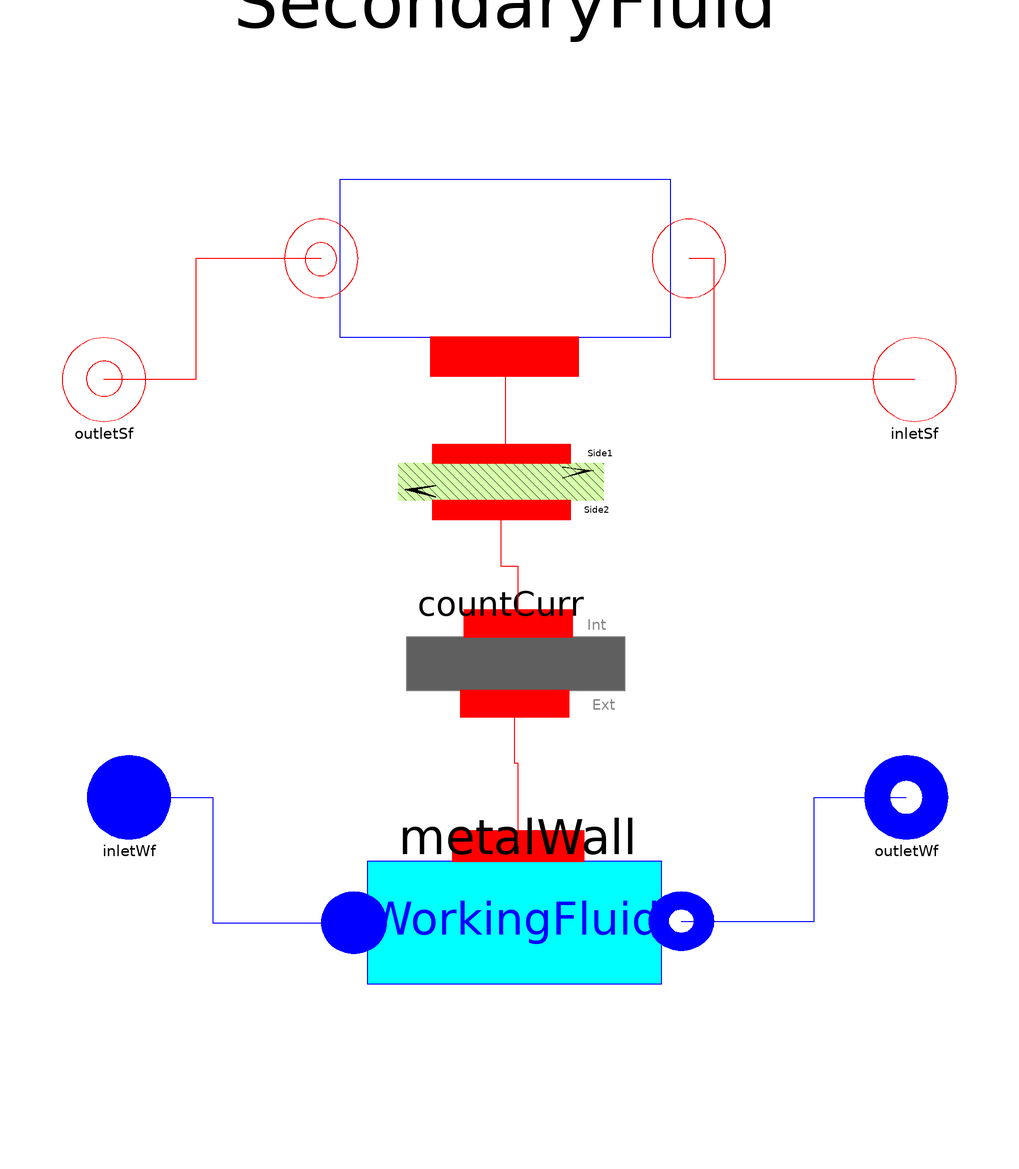

Above is the diagram view of the following Modelica model: its components placed by their Placement annotations and its connect equations drawn as lines.

model Hx1DConst_1808
extends Components.Units.BaseUnits.BaseHxConst;
 ThermoCycle.Obsolete.Flow1Dim_1808  WorkingFluid(
    redeclare package Medium = Medium1,
    N=N,
    A=A_wf,
    V=V_wf,
    pstart=pstart_wf,
    Mdotnom=Mdotnom_wf,
    Unom_l=Unom_l,
    Unom_tp=Unom_tp,
    HTtype=HTtype_wf,
    Unom_v=Unom_v,
    steadystate=steadystate_h_wf,
    Mdotconst=Mdotconst_wf,
    max_der=max_der_wf,
    filter_dMdt=filter_dMdt_wf,
    max_drhodt=max_drhodt_wf,
    TT=TT_wf,
    Tstart_inlet=Tstart_inlet_wf,
    Tstart_outlet=Tstart_outlet_wf,
    Discretization=Discretization)
    annotation (Placement(transformation(extent={{-44,-124},{50,-36}})));
  Components.HeatFlow.Walls.MetalWall metalWall(M_wall=M_wall, c_wall=c_wall,
    Aext=A_wf,
    Aint=A_sf,
    N=N,
    Tstart_wall_1=(Tstart_inlet_wf + Tstart_outlet_sf)/2,
    Tstart_wall_end=(Tstart_outlet_wf + Tstart_inlet_sf)/2,
    steadystate_T_wall=steadystate_T_wall)
    annotation (Placement(transformation(extent={{-40,-50},{46,14}})));
  Components.HeatFlow.Walls.CountCurr countCurr(N=N)
  annotation (Placement(transformation(extent={{-42,3},{40,48}})));
 ThermoCycle.Obsolete.FlowConst_041113  SecondaryFluid(
    N=N,
    A=A_sf,
    V=V_sf,
    Mdotnom=Mdotnom_sf,
    Unom=Unom_sf,
    Tstart_inlet=Tstart_inlet_sf,
    Tstart_outlet=Tstart_outlet_sf,
    steadystate_T=steadystate_T_sf,
    Discretization=Discretization)
    annotation (Placement(transformation(extent={{44,126},{-44,32}})));
/* GEOMETRIES */
parameter Integer N=5 "Number of nodes for the heat exchanger";
parameter Modelica.SIunits.Volume V_sf= 0.03781 "Volume secondary fluid";
parameter Modelica.SIunits.Volume V_wf= 0.03781 "Volume primary fluid";
parameter Modelica.SIunits.Area A_sf = 16.18 "Area secondary fluid";
parameter Modelica.SIunits.Area A_wf = 16.18 "Area primary fluid";
/*HEAT TRANSFER */
/*Secondary fluid*/
  import ThermoCycle.Functions.Enumerations.HT_sf;
parameter ThermoCycle.Functions.Enumerations.HT_sf HTtype_sf=HT_sf.Const
    "Secondary fluid: Choose heat transfer coeff" annotation (Dialog(group="Heat transfer", tab="General"));
parameter Modelica.SIunits.CoefficientOfHeatTransfer Unom_sf = 369
    "Coefficient of heat transfer, secondary fluid" annotation (Dialog(group="Heat transfer", tab="General"));
/*Working fluid*/
  import ThermoCycle.Functions.Enumerations.HTtypes;
parameter HTtypes HTtype_wf=HTtypes.LiqVap
    "Working fluid: Choose heat transfer coeff. type. Set LiqVap with Unom_l=Unom_tp=Unom_v to have a Const HT"
                                                                                                        annotation (Dialog(group="Heat transfer", tab="General"));
parameter Modelica.SIunits.CoefficientOfHeatTransfer Unom_l=300
    "if HTtype = LiqVap: heat transfer coefficient, liquid zone" annotation (Dialog(group="Heat transfer", tab="General"));
parameter Modelica.SIunits.CoefficientOfHeatTransfer Unom_tp=700
    "if HTtype = LiqVap: heat transfer coefficient, two-phase zone" annotation (Dialog(group="Heat transfer", tab="General"));
parameter Modelica.SIunits.CoefficientOfHeatTransfer Unom_v=400
    "if HTtype = LiqVap: heat transfer coefficient, vapor zone" annotation (Dialog(group="Heat transfer", tab="General"));
/*METAL WALL*/
parameter Modelica.SIunits.Mass M_wall= 69
    "Mass of the metal wall between the two fluids";
parameter Modelica.SIunits.SpecificHeatCapacity c_wall= 500
    "Specific heat capacity of metal wall";
/*MASS FLOW*/
parameter Modelica.SIunits.MassFlowRate Mdotnom_sf= 3
    "Nominal flow rate of secondary fluid";
parameter Modelica.SIunits.MassFlowRate Mdotnom_wf= 0.2588
    "Nominal flow rate of working fluid";
/*INITIAL VALUES*/
  /*pressure*/
parameter Modelica.SIunits.Pressure pstart_wf= 23.57e5
    "Nominal inlet pressure of working fluid"  annotation (Dialog(tab="Initialization"));
/*Temperatures*/
parameter Modelica.SIunits.Temperature Tstart_inlet_wf = 334.9
    "Initial value of working fluid temperature at the inlet"  annotation (Dialog(tab="Initialization"));
parameter Modelica.SIunits.Temperature Tstart_outlet_wf = 413.15
    "Initial value of working fluid temperature at the outlet"  annotation (Dialog(tab="Initialization"));
parameter Modelica.SIunits.Temperature Tstart_inlet_sf = 418.15
    "Initial value of secondary fluid temperature at the inlet"  annotation (Dialog(tab="Initialization"));
parameter Modelica.SIunits.Temperature Tstart_outlet_sf = 408.45
    "Initial value of secondary fluid temperature at the outlet"  annotation (Dialog(tab="Initialization"));
/*steady state */
 parameter Boolean steadystate_T_sf=false
    "if true, sets the derivative of T_sf (secondary fluids Temperature in each cell) to zero during Initialization"
    annotation (Dialog(group="Initialization options", tab="Initialization"));
parameter Boolean steadystate_h_wf=false
    "if true, sets the derivative of h of primary fluid (working fluids enthalpy in each cell) to zero during Initialization"
    annotation (Dialog(group="Initialization options", tab="Initialization"));
parameter Boolean steadystate_T_wall=false
    "if true, sets the derivative of T_wall to zero during Initialization"    annotation (Dialog(group="Initialization options", tab="Initialization"));
//NUMERICAL OPTIONS //
  import ThermoCycle.Functions.Enumerations.Discretizations;
  parameter Discretizations Discretization=ThermoCycle.Functions.Enumerations.Discretizations.centr_diff
    "Selection of the spatial discretization scheme"  annotation (Dialog(tab="Numerical options"));
/*Working fluid*/
  parameter Boolean Mdotconst_wf=false
    "Set to yes to assume constant mass flow rate of primary fluid at each node (easier convergence)"
    annotation (Dialog(tab="Numerical options"));
  parameter Boolean max_der_wf=false
    "Set to yes to limit the density derivative of primary fluid during phase transitions"
    annotation (Dialog(tab="Numerical options"));
  parameter Boolean filter_dMdt_wf=false
    "Set to yes to filter dMdt of primary fluid with a first-order filter"
    annotation (Dialog(tab="Numerical options"));
  parameter Real max_drhodt_wf=100
    "Maximum value for the density derivative of primary fluid"
    annotation (Dialog(enable=max_der_wf, tab="Numerical options"));
  parameter Modelica.SIunits.Time TT_wf=1
    "Integration time of the first-order filter"
    annotation (Dialog(enable=filter_dMdt_wf, tab="Numerical options"));
 //Variables
protected
 Modelica.SIunits.Power Q_sf_;
 Modelica.SIunits.Power Q_wf_;
public
 record SummaryBase
   replaceable Arrays T_profile;
   record Arrays
    parameter Integer n;
    Modelica.SIunits.Temperature[n] Tsf;
    Modelica.SIunits.Temperature[n] Twall;
    Modelica.SIunits.Temperature[n] Twf;
   Real PinchPoint;
   end Arrays;
   Modelica.SIunits.Pressure p_wf;
   Modelica.SIunits.Power Q_sf;
   Modelica.SIunits.Power Q_wf;
 end SummaryBase;
 replaceable record SummaryClass = SummaryBase;
 SummaryClass Summary( T_profile( n=N, Tsf = SecondaryFluid.T[end:-1:1], Twall = metalWall.T_wall, Twf = WorkingFluid.Cells.T,PinchPoint = min(SecondaryFluid.T[end:-1:1]-WorkingFluid.Cells.T)),p_wf = WorkingFluid.Summary.p,Q_sf = Q_sf_,Q_wf = Q_wf_);
equation
 /*Heat flow */
 Q_sf_ = -SecondaryFluid.Q_tot;
 Q_wf_ = WorkingFluid.Q_tot;
  connect(metalWall.Wall_ext, WorkingFluid.Wall_int)
                                                 annotation (Line(
      points={{2.14,-27.6},{2.14,-41.8},{3,-41.8},{3,-61.6667}},
      color={255,0,0},
      smooth=Smooth.None));
  connect(SecondaryFluid.Wall_int, countCurr.side1)
                                               annotation (Line(
      points={{0,55.5},{0,32.25},{-1,32.25}},
      color={255,0,0},
      smooth=Smooth.None));
  connect(SecondaryFluid.flange_ex_Cdot, outletSf)
                                              annotation (Line(
      points={{-44,79},{-74,79},{-74,50},{-96,50}},
      color={255,0,0},
      smooth=Smooth.None));
  connect(inletSf, SecondaryFluid.flange_Cdot)
                                          annotation (Line(
      points={{98,50},{50,50},{50,79},{44,79}},
      color={255,0,0},
      smooth=Smooth.None));
  connect(inletWf, WorkingFluid.InFlow)
                                    annotation (Line(
      points={{-90,-50},{-70,-50},{-70,-80},{-36.1667,-80}},
      color={0,0,255},
      smooth=Smooth.None));
  connect(WorkingFluid.OutFlow, outletWf)
                                      annotation (Line(
      points={{42.1667,-79.6333},{74,-79.6333},{74,-50},{96,-50}},
      color={0,0,255},
      smooth=Smooth.None));
  connect(countCurr.side2, metalWall.Wall_int) annotation (Line(
      points={{-1,18.75},{-1,5.375},{3,5.375},{3,-8.4}},
      color={255,0,0},
      smooth=Smooth.None));
  annotation (Diagram(coordinateSystem(preserveAspectRatio=false, extent={{-100,
            -100},{100,100}}),
                      graphics), Icon(graphics={
        Rectangle(
          extent={{-100,100},{100,-100}},
          lineColor={0,0,0},
          fillColor={230,230,230},
          fillPattern=FillPattern.Solid,
          lineThickness=0.5),
        Line(
          points={{-98,48},{-78,68},{-58,48},{-38,68},{-18,48},{2,68},{22,48},{42,
              68},{62,48},{82,68},{102,48}},
          color={255,0,0},
          smooth=Smooth.None,
          thickness=0.5),
        Line(
          points={{-100,-50},{-78,-30},{-60,-50},{-40,-30},{-20,-50},{0,-30},{20,
              -50},{40,-30},{60,-50},{80,-30},{100,-50}},
          color={0,0,255},
          smooth=Smooth.None,
          thickness=0.5)}));
end Hx1DConst_1808;